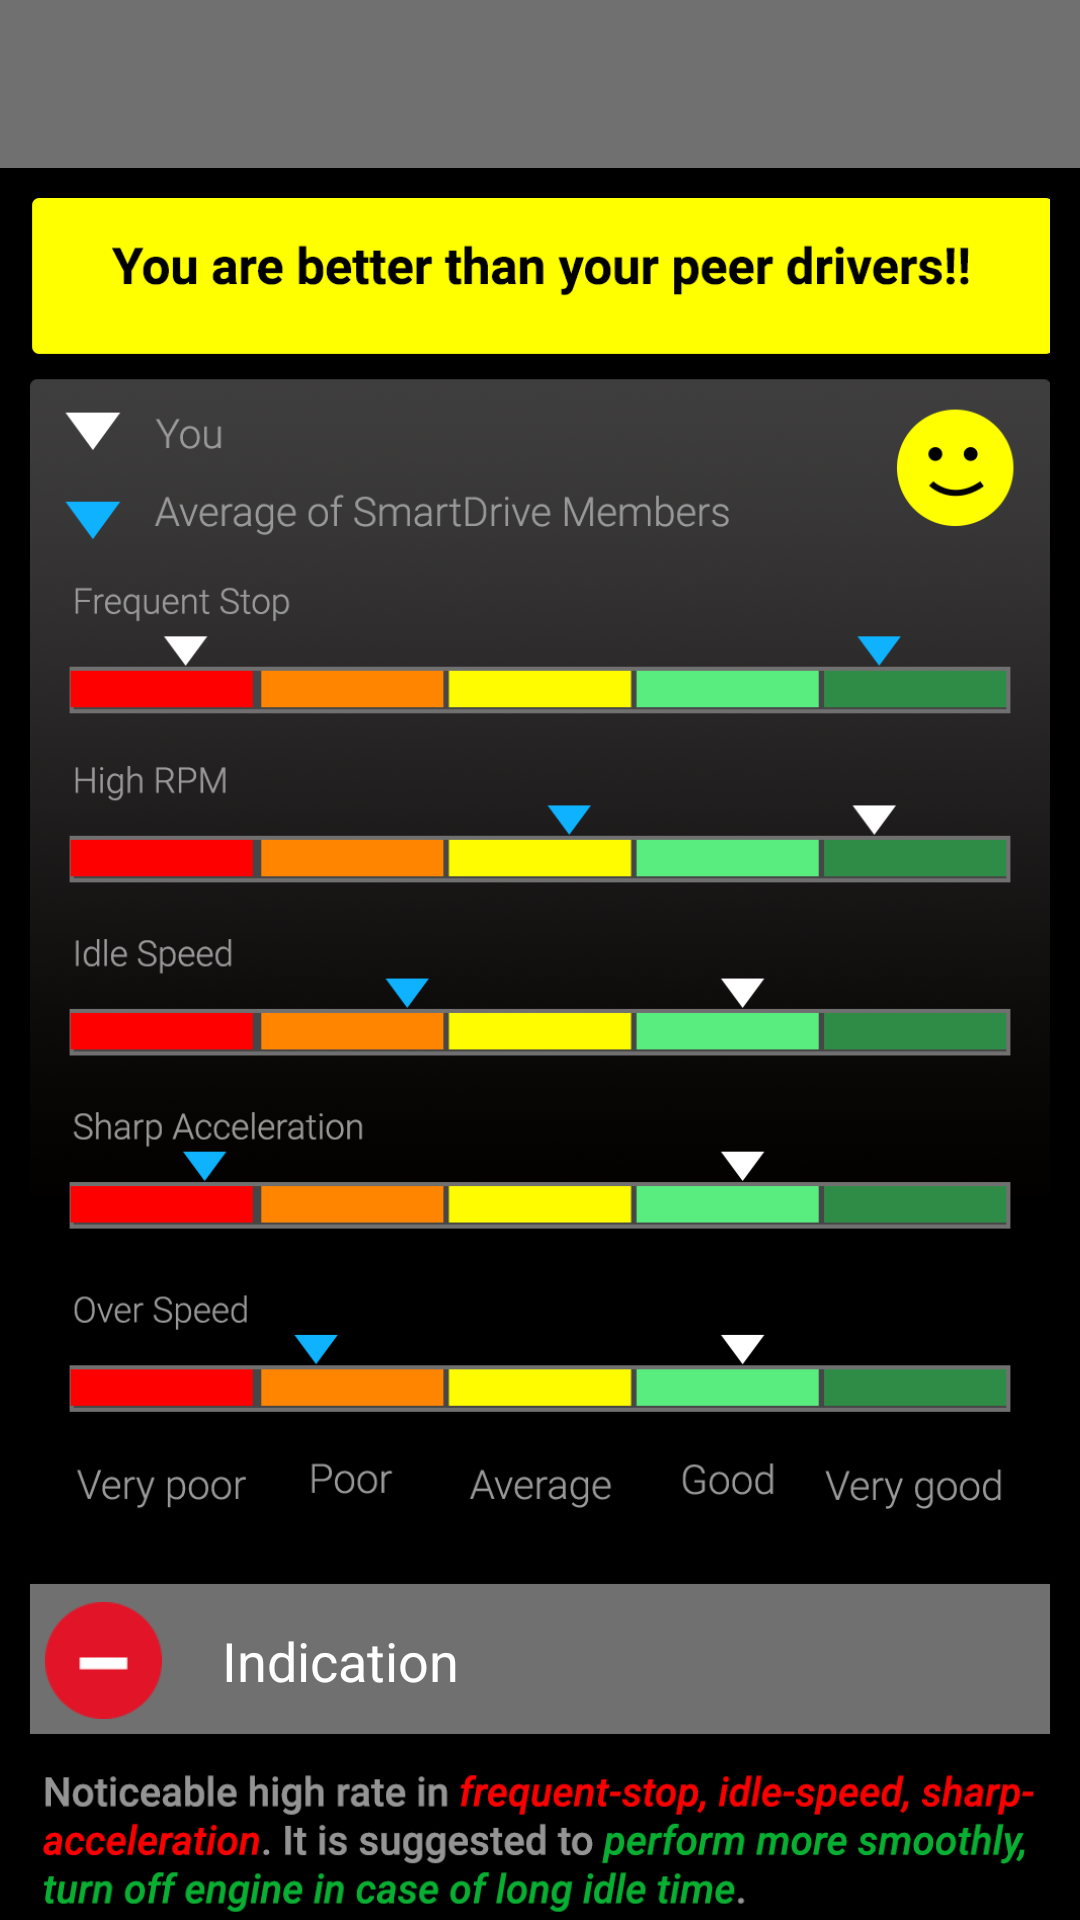

The Android layout XML behind this screen, and the referenced resources:
<!-- AndroidManifest.xml: application theme AppTheme -->
<!-- res/layout/activity_peer_comparison.xml -->
<?xml version="1.0" encoding="utf-8"?>
<RelativeLayout xmlns:android="http://schemas.android.com/apk/res/android"
    xmlns:app="http://schemas.android.com/apk/res-auto"
    xmlns:tools="http://schemas.android.com/tools"
    android:id="@+id/main_layout"
    android:background="@color/black"
    android:layout_width="match_parent"
    android:layout_height="match_parent"
    tools:context="com.ibm.hondaconnect.PeerComparisonScreen">

    <android.support.v7.widget.Toolbar
        android:id="@+id/toolbar"
        android:layout_width="match_parent"
        android:layout_height="?attr/actionBarSize"
        android:background="@color/colorGrayShade"
        android:title="@string/peer_comparison"
        app:popupTheme="@style/AppTheme.PopupOverlay" />

<ScrollView
    android:layout_height="match_parent"
    android:layout_width="match_parent"
    android:fillViewport="true"
    android:layout_below="@+id/toolbar">
<RelativeLayout
    android:layout_width="match_parent"
    android:layout_height="match_parent"
    android:padding="10dp">

    <ImageView
        android:id="@+id/topImage"
        android:layout_width="match_parent"
        android:layout_height="wrap_content"
        android:adjustViewBounds="true"
        android:src="@mipmap/peer_comparison" />

    <LinearLayout
        android:id="@+id/ll_indication"
        android:layout_below="@+id/topImage"
        android:layout_width="match_parent"
        android:layout_height="wrap_content"
        android:orientation="horizontal"
        android:gravity="center_vertical"
        android:padding="5dp"
        android:background="@color/colorGrayShade">

        <ImageView
            android:id="@+id/iv_plus"
            android:layout_width="wrap_content"
            android:layout_height="wrap_content"
            android:adjustViewBounds="true"
            android:src="@mipmap/minus" />
        <TextView
            android:layout_width="wrap_content"
            android:layout_height="wrap_content"
            android:textColor="@color/white"
            android:layout_marginLeft="20dp"
            android:textSize="18dp"
            android:text="@string/indication"
            />
    </LinearLayout>

    <ImageView
        android:id="@+id/indication_text"
        android:layout_below="@+id/ll_indication"
        android:layout_width="match_parent"
        android:layout_height="wrap_content"
        android:adjustViewBounds="true"
        android:layout_marginTop="5dp"
        android:src="@mipmap/peer_comparison_text" />
</RelativeLayout>
</ScrollView>
</RelativeLayout>
<!-- resources referenced by this layout -->
<resources>
  <color name="black">#ff000000</color>
  <color name="colorGrayShade">#707070</color>
  <color name="white">#ffffffff</color>
  <!-- mipmap minus: png bitmap (mipmap-xhdpi, 2130 bytes) -->
  <!-- mipmap peer_comparison: png bitmap (mipmap-xhdpi, 467375 bytes) -->
  <!-- mipmap peer_comparison_text: png bitmap (mipmap-xhdpi, 33647 bytes) -->
  <string name="indication">Indication</string>
  <string name="peer_comparison">Peer Comparison</string>
  <style name="AppTheme.PopupOverlay" parent="ThemeOverlay.AppCompat.Light" />
  <style name="AppTheme" parent="Theme.AppCompat.Light.DarkActionBar">
          
          <item name="colorPrimary">@color/colorGrayShade</item>
          <item name="colorPrimaryDark">@color/black</item>
          <item name="colorAccent">@color/colorAccent</item>
          <item name="windowActionBar">false</item>
          <item name="windowNoTitle">true</item>
      </style>
  <color name="colorAccent">#FF4081</color>
</resources>
